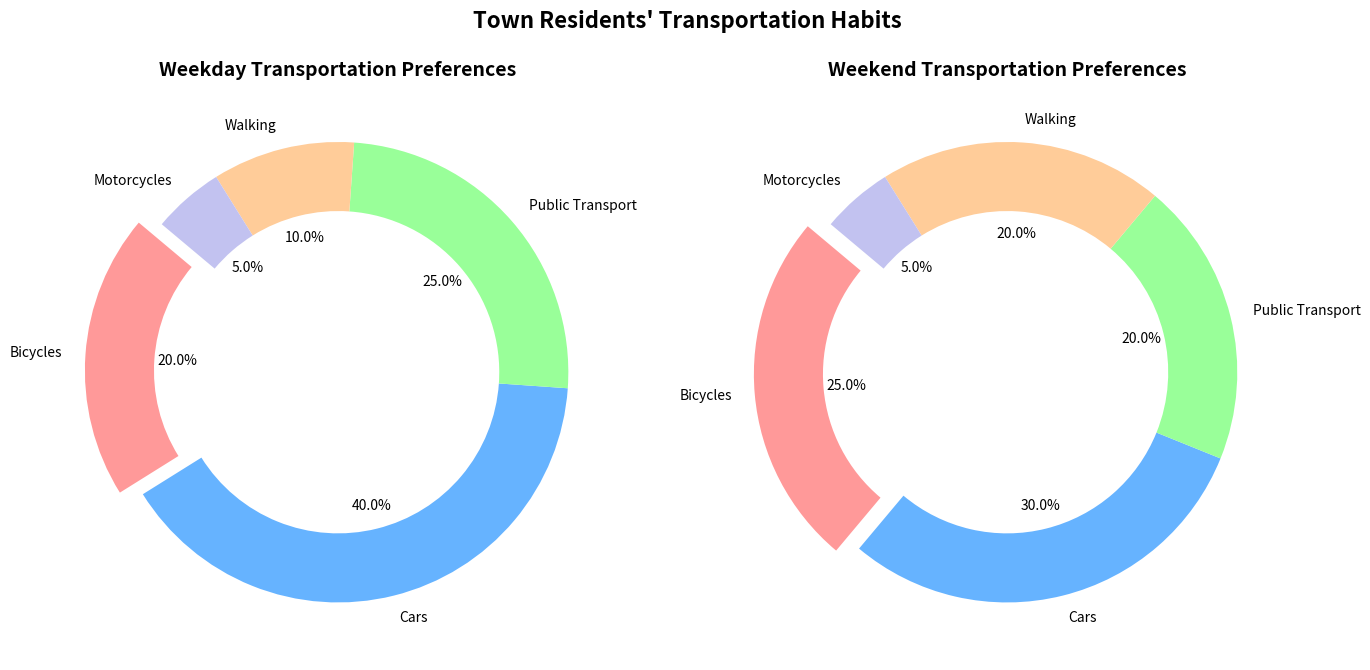

Python code for this plot:
import matplotlib.pyplot as plt

modes_of_transport = ['Bicycles', 'Cars', 'Public Transport', 'Walking', 'Motorcycles']
weekday_usage = [20, 40, 25, 10, 5]
weekend_usage = [25, 30, 20, 20, 5]

colors = ['#ff9999', '#66b3ff', '#99ff99', '#ffcc99', '#c2c2f0']
explode = (0.1, 0, 0, 0, 0)

fig, (ax1, ax2) = plt.subplots(1, 2, figsize=(14, 7))

# Plot the weekday donut chart
ax1.pie(
    weekday_usage,
    labels=modes_of_transport,
    autopct='%1.1f%%',
    startangle=140,
    colors=colors,
    explode=explode,
    wedgeprops=dict(width=0.3)
)

ax1.set_title("Weekday Transportation Preferences", fontsize=14, fontweight='bold')

# Plot the weekend donut chart
ax2.pie(
    weekend_usage,
    labels=modes_of_transport,
    autopct='%1.1f%%',
    startangle=140,
    colors=colors,
    explode=explode,
    wedgeprops=dict(width=0.3)
)

ax2.set_title("Weekend Transportation Preferences", fontsize=14, fontweight='bold')

fig.suptitle("Town Residents' Transportation Habits", fontsize=16, fontweight='bold')

plt.tight_layout(rect=[0, 0.03, 1, 0.95])

plt.show()
